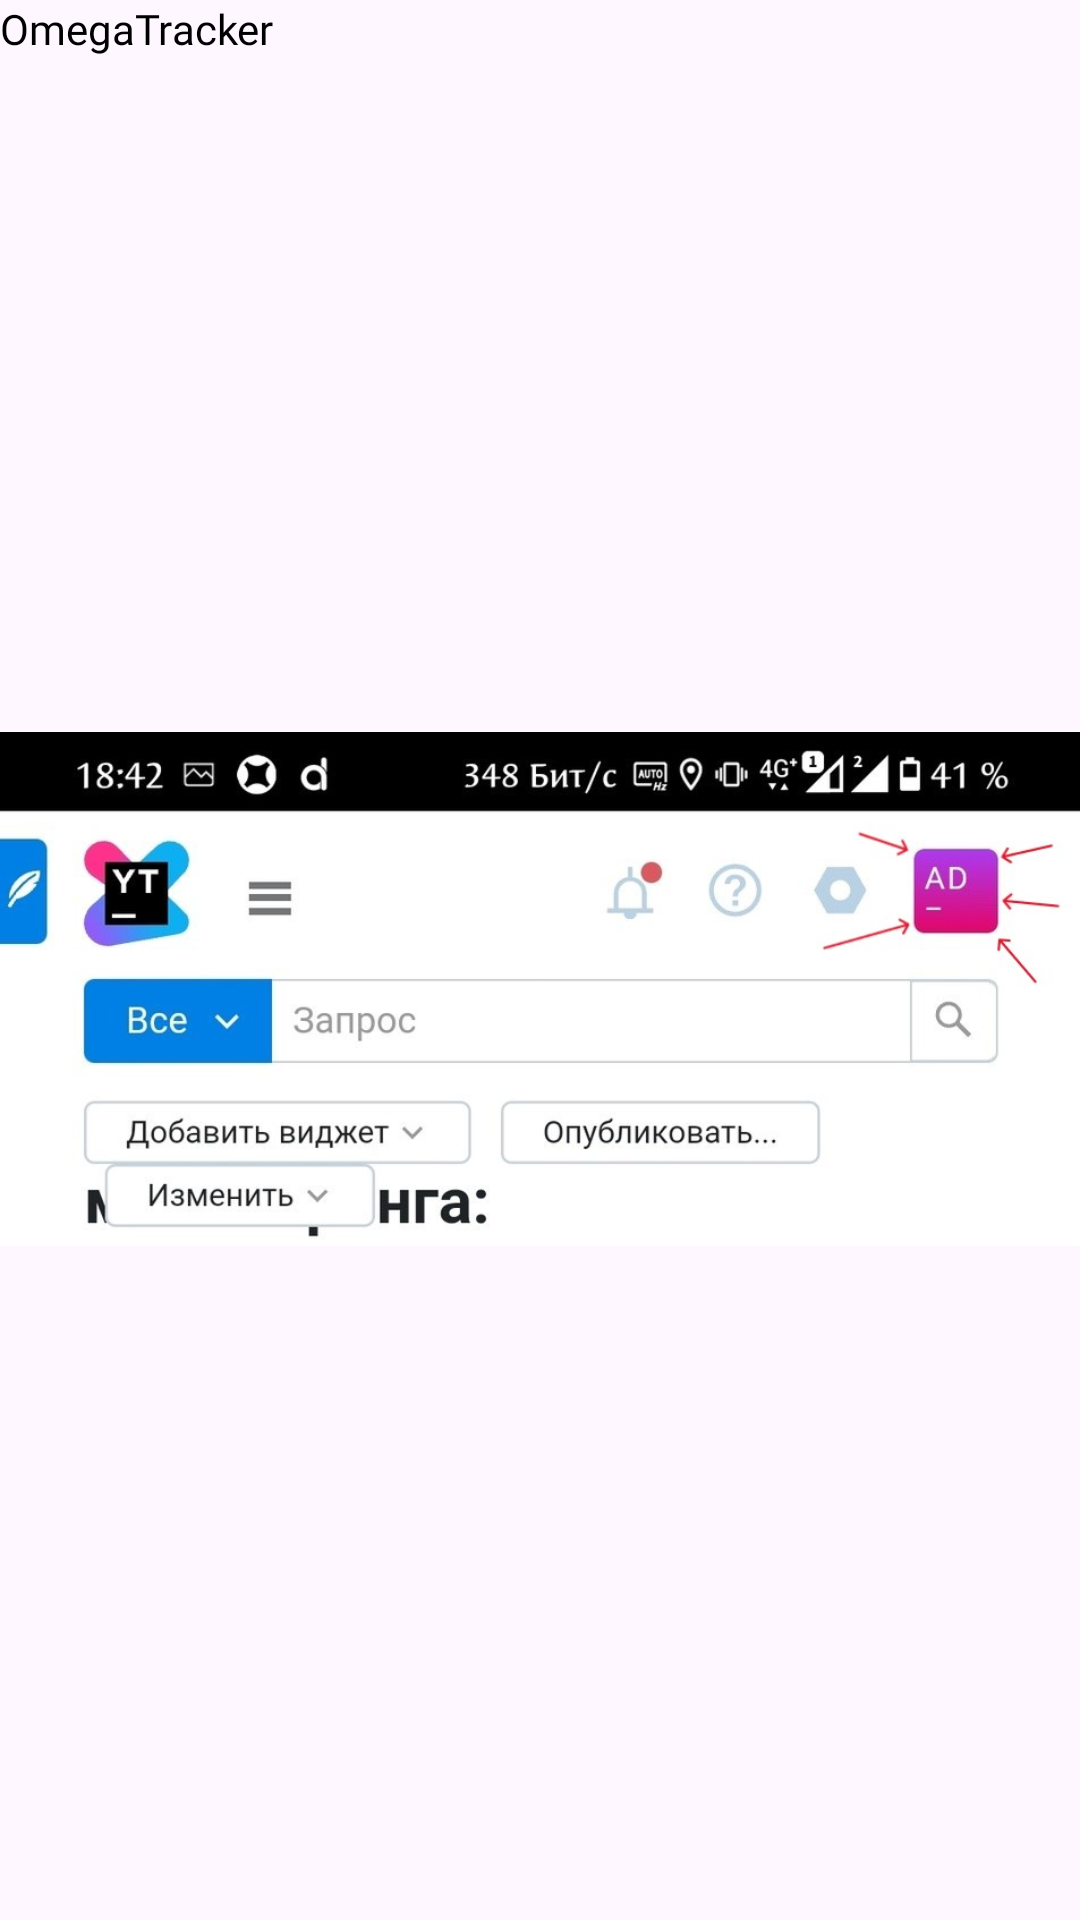

Here is an Android app screen rendered from its layout file. Give the layout XML and the strings, colors and styles it references.
<!-- AndroidManifest.xml: application theme Theme.OmegaTracker -->
<!-- res/layout/auth_helper_item.xml -->
<?xml version="1.0" encoding="utf-8"?>
<androidx.constraintlayout.widget.ConstraintLayout xmlns:android="http://schemas.android.com/apk/res/android"
    android:layout_width="match_parent"
    android:layout_height="wrap_content"
    android:layout_marginTop="50dp"
    xmlns:app="http://schemas.android.com/apk/res-auto">

    <TextView
        android:id="@+id/helper_text"
        android:layout_width="match_parent"
        android:layout_height="wrap_content"
        android:textColor="@color/black"
        android:fontFamily="@font/rubik_regular"
        android:text="@string/app_name"
        app:layout_constraintTop_toTopOf="parent"
        app:layout_constraintStart_toStartOf="parent" />

    <ImageView
        android:id="@+id/helper_image"
        android:layout_width="wrap_content"
        android:layout_height="wrap_content"
        android:layout_margin="@dimen/content_margin"
        android:src="@drawable/auth_helper_image_1"
        android:adjustViewBounds="true"
        android:scaleType="centerCrop"
        app:layout_constraintBottom_toBottomOf="parent"
        app:layout_constraintEnd_toEndOf="parent"
        app:layout_constraintStart_toStartOf="parent"
        app:layout_constraintTop_toBottomOf="@id/helper_text" />

</androidx.constraintlayout.widget.ConstraintLayout>
<!-- resources referenced by this layout -->
<resources>
  <color name="black">#FF000000</color>
  <dimen name="content_margin">8dp</dimen>
  <!-- drawable auth_helper_image_1: jpg bitmap (drawable, 55829 bytes) -->
  <string name="app_name" translatable="false">OmegaTracker</string>
  <style name="Theme.OmegaTracker" parent="Base.Theme.OmegaTracker" />
  <style name="Base.Theme.OmegaTracker" parent="Theme.Material3.DayNight.NoActionBar">
          
          
      </style>
</resources>
